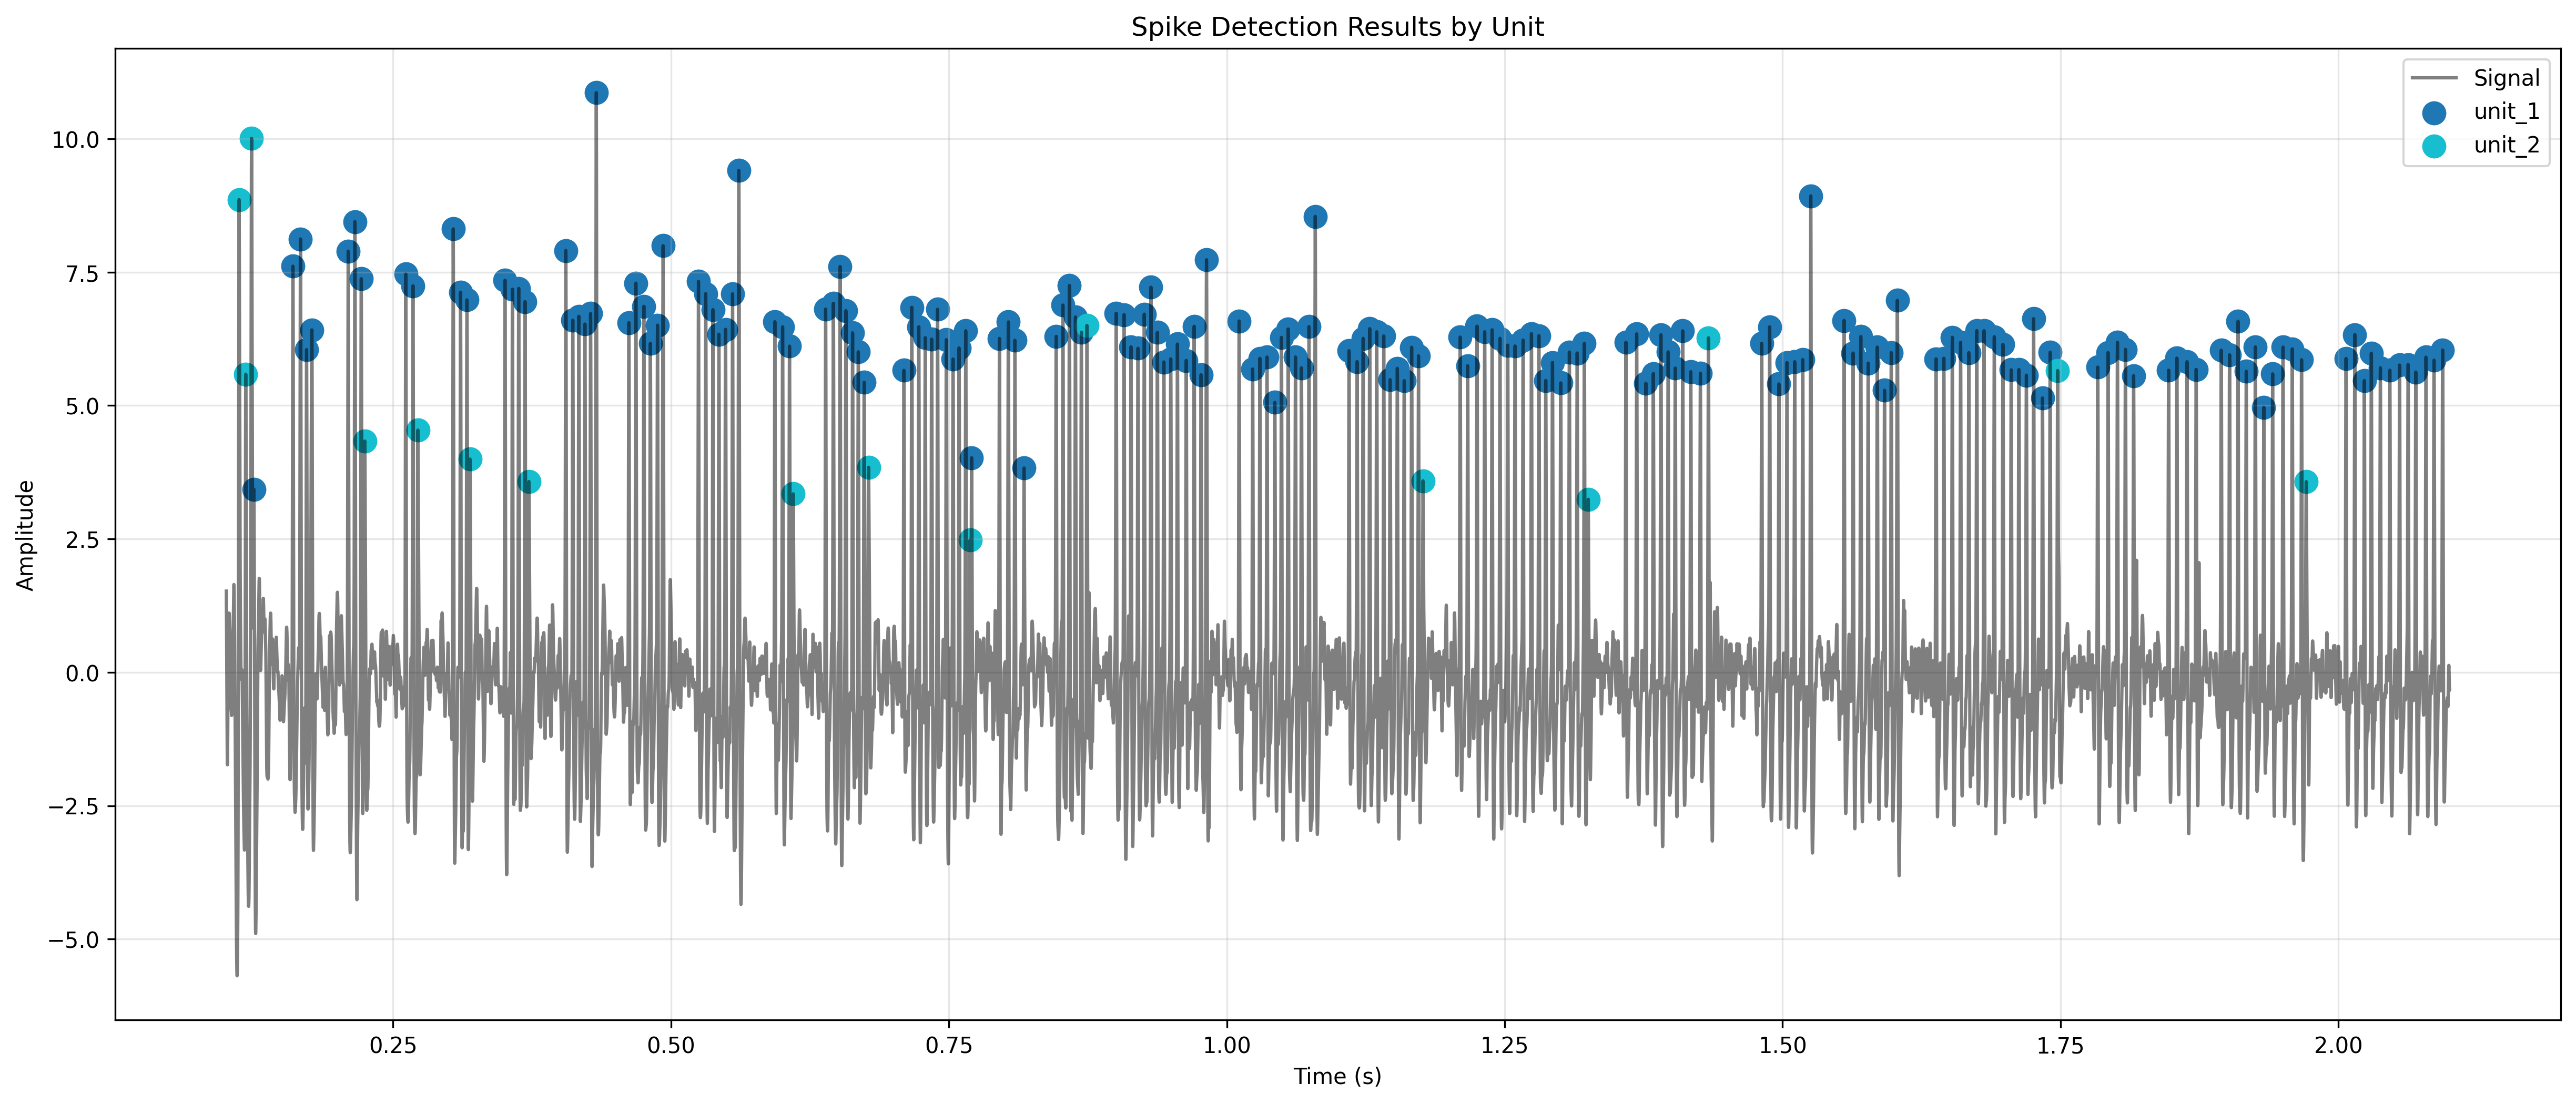

Data behind this chart, as committed beside it:
spike_times, spike_values, unit
0.1115, 8.859, unit_2
0.1175, 5.589, unit_2
0.1227, 10.01, unit_2
0.1248, 3.432, unit_1
0.1599, 7.613, unit_1
0.1667, 8.122, unit_1
0.1722, 6.048, unit_1
0.177, 6.418, unit_1
0.2096, 7.894, unit_1
0.2157, 8.447, unit_1
0.2214, 7.376, unit_1
0.2246, 4.335, unit_2
0.2614, 7.464, unit_1
0.2679, 7.245, unit_1
0.2723, 4.54, unit_2
0.3041, 8.311, unit_1
0.3107, 7.125, unit_1
0.3165, 6.981, unit_1
0.3193, 3.997, unit_2
0.3507, 7.349, unit_1
0.3574, 7.181, unit_1
0.363, 7.197, unit_1
0.3687, 6.948, unit_1
0.3722, 3.577, unit_2
0.4054, 7.906, unit_1
0.4117, 6.601, unit_1
0.4171, 6.673, unit_1
0.4226, 6.528, unit_1
0.4277, 6.725, unit_1
0.4328, 10.87, unit_1
0.4621, 6.554, unit_1
0.4684, 7.295, unit_1
0.4756, 6.861, unit_1
0.4815, 6.163, unit_1
0.4879, 6.507, unit_1
0.4929, 7.998, unit_1
0.5247, 7.328, unit_1
0.5313, 7.098, unit_1
0.5378, 6.799, unit_1
0.5431, 6.337, unit_1
0.5491, 6.429, unit_1
0.5554, 7.094, unit_1
0.5611, 9.407, unit_1
0.5935, 6.571, unit_1
0.6004, 6.476, unit_1
0.6066, 6.114, unit_1
0.61, 3.346, unit_2
0.6391, 6.808, unit_1
0.6461, 6.915, unit_1
0.6522, 7.606, unit_1
0.6574, 6.779, unit_1
0.6634, 6.363, unit_1
0.6685, 6.007, unit_1
0.6738, 5.436, unit_1
0.6778, 3.843, unit_2
0.7096, 5.661, unit_1
0.7166, 6.841, unit_1
0.7229, 6.476, unit_1
0.7287, 6.272, unit_1
0.7345, 6.246, unit_1
... 146 more rows
